Run: headless pygame with SDL's dummy video driver; simulated clock (each Clock.tick advances the game by its frame time, no real sleeping); random seed 0; keys injected as events and as key.get_pressed() state; no mouse input.
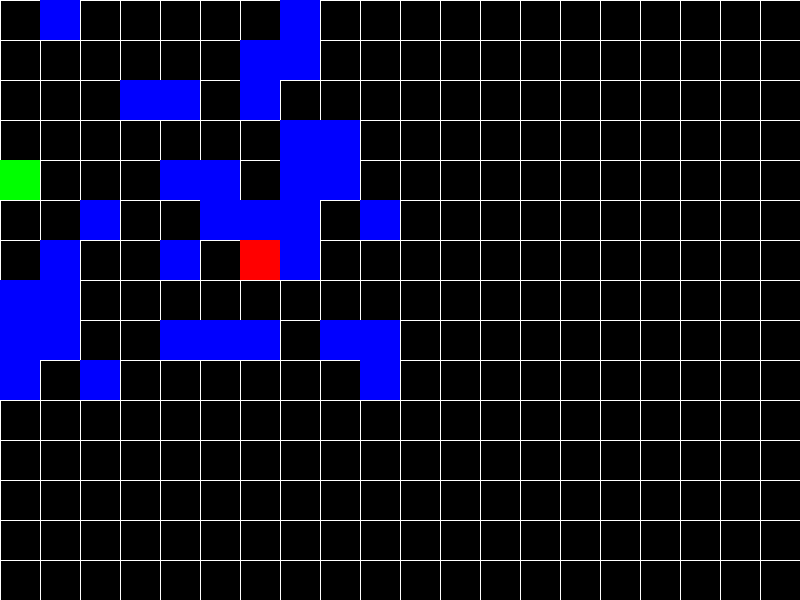
Frame 1 of 4 · flips 1–60 · no input
Frame 2 of 4 · flips 61–180 · tapped SPACE, RETURN · held RIGHT (→), D · screen unchanged from frame 1, image omitted
Frame 3 of 4 · flips 181–300 · held DOWN (↓), S · screen unchanged from frame 2, image omitted
Frame 4 of 4 · flips 301–420 · held LEFT (←), A, UP (↑), W · screen unchanged from frame 3, image omitted

The pygame program that drew these frames:

import pygame
import random

# Initialize Pygame
pygame.init()

# Define the size of the game window
WINDOW_WIDTH = 800
WINDOW_HEIGHT = 600

# Define the colors
WHITE = (255, 255, 255)
BLACK = (0, 0, 0)
RED = (255, 0, 0)
GREEN = (0, 255, 0)
BLUE = (0, 0, 255)

# Define the size of the grid and the cell size
GRID_SIZE = 10
CELL_SIZE = 40

# Calculate the size of the grid in pixels
GRID_WIDTH = GRID_SIZE * CELL_SIZE
GRID_HEIGHT = GRID_SIZE * CELL_SIZE

# Create the game window
window = pygame.display.set_mode((WINDOW_WIDTH, WINDOW_HEIGHT))
pygame.display.set_caption("AI Bots Game")

# Generate a random maze with obstacles
def generate_maze():
    maze = []
    for _ in range(GRID_SIZE):
        row = [True if random.random() < 0.3 else False for _ in range(GRID_SIZE)]
        maze.append(row)
    return maze

# Draw the grid on the game window
def draw_grid():
    for x in range(0, WINDOW_WIDTH, CELL_SIZE):
        pygame.draw.line(window, WHITE, (x, 0), (x, WINDOW_HEIGHT))
    for y in range(0, WINDOW_HEIGHT, CELL_SIZE):
        pygame.draw.line(window, WHITE, (0, y), (WINDOW_WIDTH, y))

# Draw the maze on the game window
def draw_maze(maze):
    for x in range(GRID_SIZE):
        for y in range(GRID_SIZE):
            if maze[x][y]:
                pygame.draw.rect(window, BLUE, (x * CELL_SIZE, y * CELL_SIZE, CELL_SIZE, CELL_SIZE))

# Draw the players on the game window
def draw_players(player1_pos, player2_pos):
    pygame.draw.rect(window, RED, (player1_pos[0] * CELL_SIZE, player1_pos[1] * CELL_SIZE, CELL_SIZE, CELL_SIZE))
    pygame.draw.rect(window, GREEN, (player2_pos[0] * CELL_SIZE, player2_pos[1] * CELL_SIZE, CELL_SIZE, CELL_SIZE))

# Game loop
def game_loop():
    # Generate random positions for the players
    player1_pos = (random.randint(0, GRID_SIZE-1), random.randint(0, GRID_SIZE-1))
    player2_pos = (random.randint(0, GRID_SIZE-1), random.randint(0, GRID_SIZE-1))

    # Generate the maze
    maze = generate_maze()

    while True:
        for event in pygame.event.get():
            if event.type == pygame.QUIT:
                pygame.quit()
                quit()

        window.fill(BLACK)

        # Draw the grid, maze, and players
        draw_grid()
        draw_maze(maze)
        draw_players(player1_pos, player2_pos)

        pygame.display.update()

# Start the game loop
game_loop()
